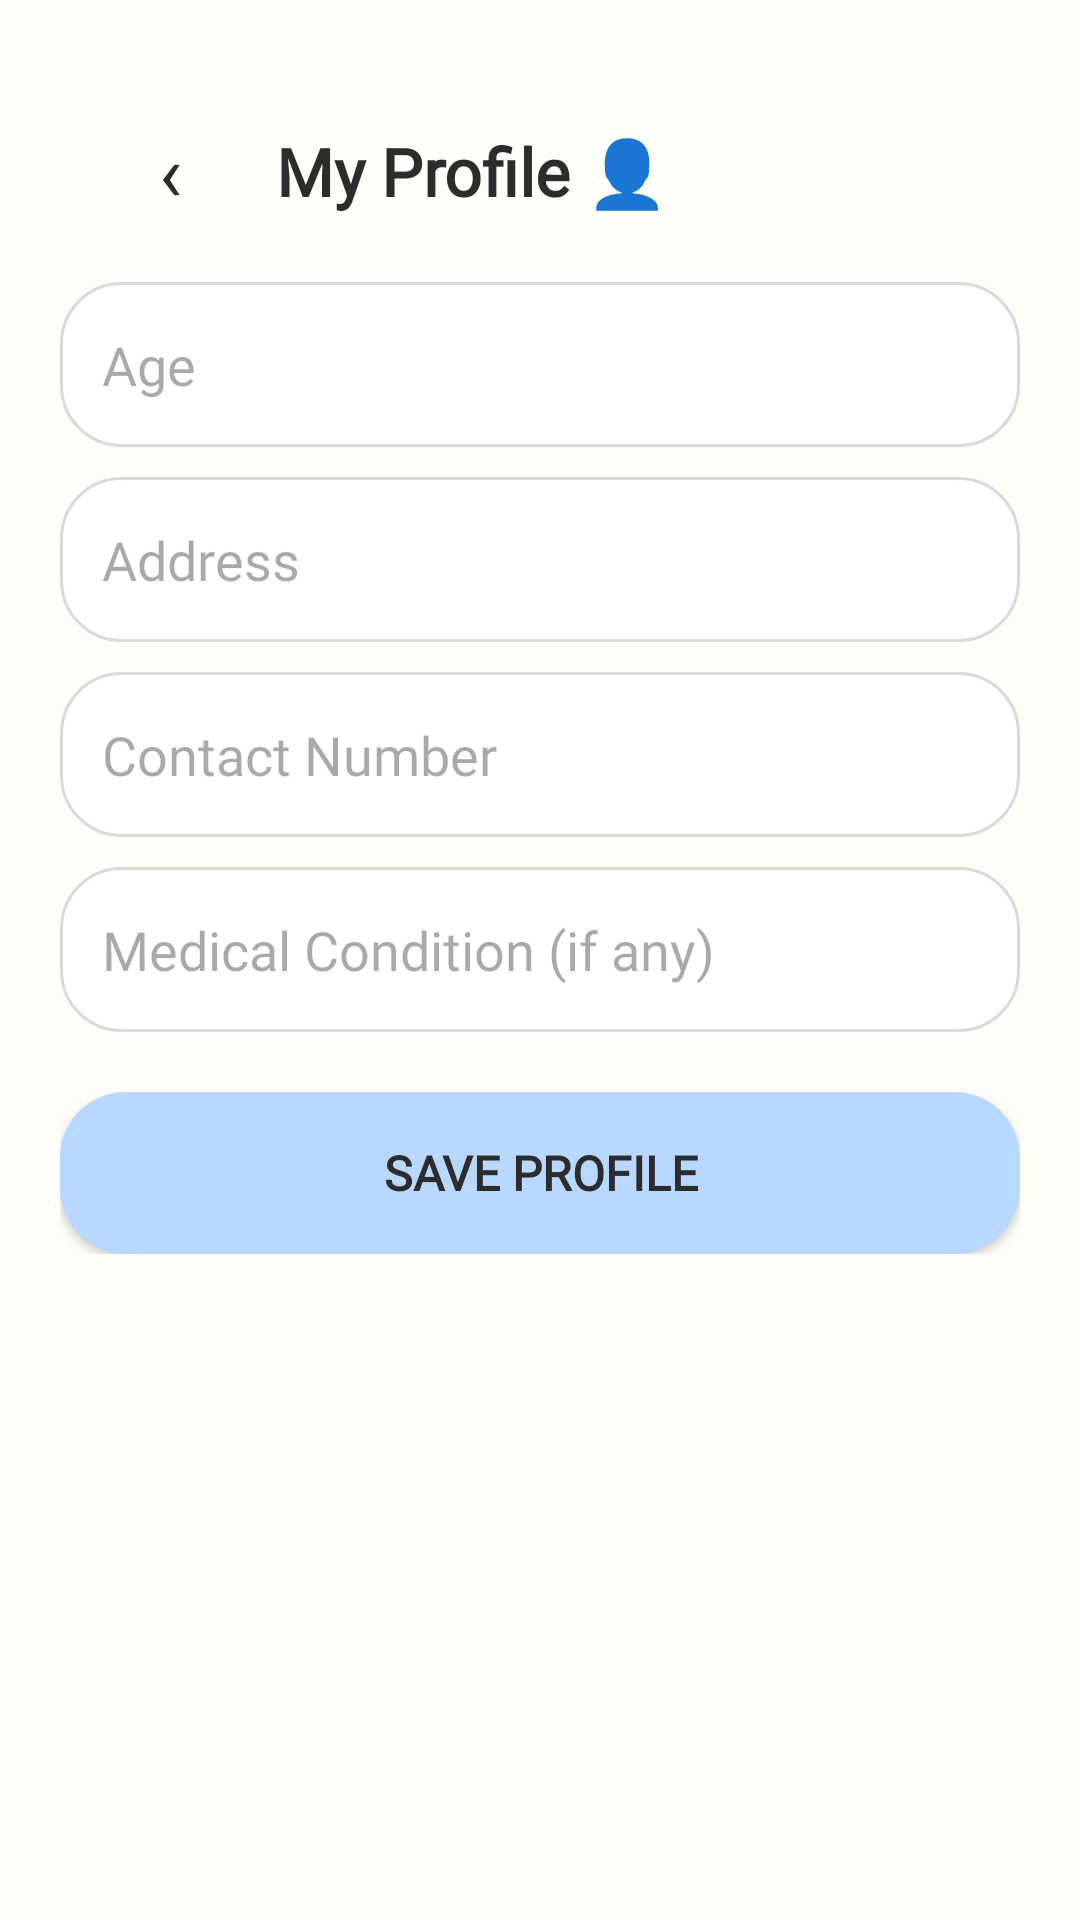

Write the Android layout XML for this screen, with the resource values it uses.
<!-- AndroidManifest.xml: application theme Theme.Kasudlo -->
<!-- res/layout/activity_patient_profile.xml -->
<?xml version="1.0" encoding="utf-8"?>
<ScrollView xmlns:android="http://schemas.android.com/apk/res/android"
    android:layout_width="match_parent"
    android:layout_height="match_parent"
    android:background="@color/cream">

    <LinearLayout
        android:layout_width="match_parent"
        android:layout_height="wrap_content"
        android:orientation="vertical"
        android:padding="20dp">

        <LinearLayout
            android:layout_width="match_parent"
            android:layout_height="wrap_content"
            android:orientation="horizontal"
            android:gravity="center_vertical"
            android:padding="16dp">

            <LinearLayout
                android:id="@+id/btnBack"
                android:layout_width="42dp"
                android:layout_height="42dp"
                android:background="@drawable/back_button_bg"
                android:gravity="center">
                <TextView
                    android:text="‹"
                    android:textSize="26sp"
                    android:textColor="@color/textDark"
                    android:layout_width="wrap_content"
                    android:layout_height="wrap_content"/>
            </LinearLayout>

            <TextView
                android:text="My Profile 👤"
                android:fontFamily="@font/sansserif"
                android:textSize="22sp"
                android:textStyle="bold"
                android:textColor="@color/textDark"
                android:layout_marginStart="14dp"
                android:layout_width="wrap_content"
                android:layout_height="wrap_content"/>
        </LinearLayout>

        <EditText
            android:id="@+id/etAge"
            android:hint="Age"
            android:inputType="number"
            android:fontFamily="@font/sansserif"
            android:background="@drawable/rounded_edittext"
            android:padding="14dp"
            android:layout_marginBottom="10dp"
            android:layout_width="match_parent"
            android:layout_height="55dp"/>

        <EditText
            android:id="@+id/etAddress"
            android:hint="Address"
            android:fontFamily="@font/sansserif"
            android:background="@drawable/rounded_edittext"
            android:padding="14dp"
            android:layout_marginBottom="10dp"
            android:layout_width="match_parent"
            android:layout_height="55dp"/>

        <EditText
            android:id="@+id/etContact"
            android:hint="Contact Number"
            android:inputType="phone"
            android:fontFamily="@font/sansserif"
            android:background="@drawable/rounded_edittext"
            android:padding="14dp"
            android:layout_marginBottom="10dp"
            android:layout_width="match_parent"
            android:layout_height="55dp"/>

        <EditText
            android:id="@+id/etCondition"
            android:hint="Medical Condition (if any)"
            android:fontFamily="@font/sansserif"
            android:background="@drawable/rounded_edittext"
            android:padding="14dp"
            android:layout_marginBottom="20dp"
            android:layout_width="match_parent"
            android:layout_height="55dp"/>

        <Button
            android:id="@+id/btnSave"
            android:layout_width="match_parent"
            android:layout_height="54dp"
            android:background="@drawable/rounded_button"
            android:text="Save Profile"
            android:textColor="@color/textDark"
            android:textSize="16sp"
            android:textStyle="bold"
            android:fontFamily="@font/sansserif"/>

    </LinearLayout>
</ScrollView>
<!-- resources referenced by this layout -->
<resources>
  <color name="cream">#FFFDF7</color>
  <color name="textDark">#2C2C2C</color>
  <!-- drawable rounded_button (drawable) -->
  <?xml version="1.0" encoding="utf-8"?>
  <shape xmlns:android="http://schemas.android.com/apk/res/android">
  
      <solid android:color="#B8D8FF"/>
  
      <corners android:radius="22dp"/>
  
  </shape>
  <!-- drawable rounded_edittext (drawable) -->
  <?xml version="1.0" encoding="utf-8"?>
  <shape xmlns:android="http://schemas.android.com/apk/res/android">
  
      <solid android:color="#FFFFFF"/>
  
      <stroke
          android:width="1dp"
          android:color="#DADADA"/>
  
      <corners android:radius="20dp"/>
  
      <padding
          android:left="16dp"
          android:right="16dp"
          android:top="12dp"
          android:bottom="12dp"/>
  
  </shape>
  <style name="Theme.Kasudlo" parent="Theme.Material3.DayNight.NoActionBar">
  
          <item name="colorPrimary">@color/pastelBlue</item>
  
          <item name="colorOnPrimary">@android:color/white</item>
  
      </style>
  <color name="pastelBlue">#B8D8FF</color>
</resources>
